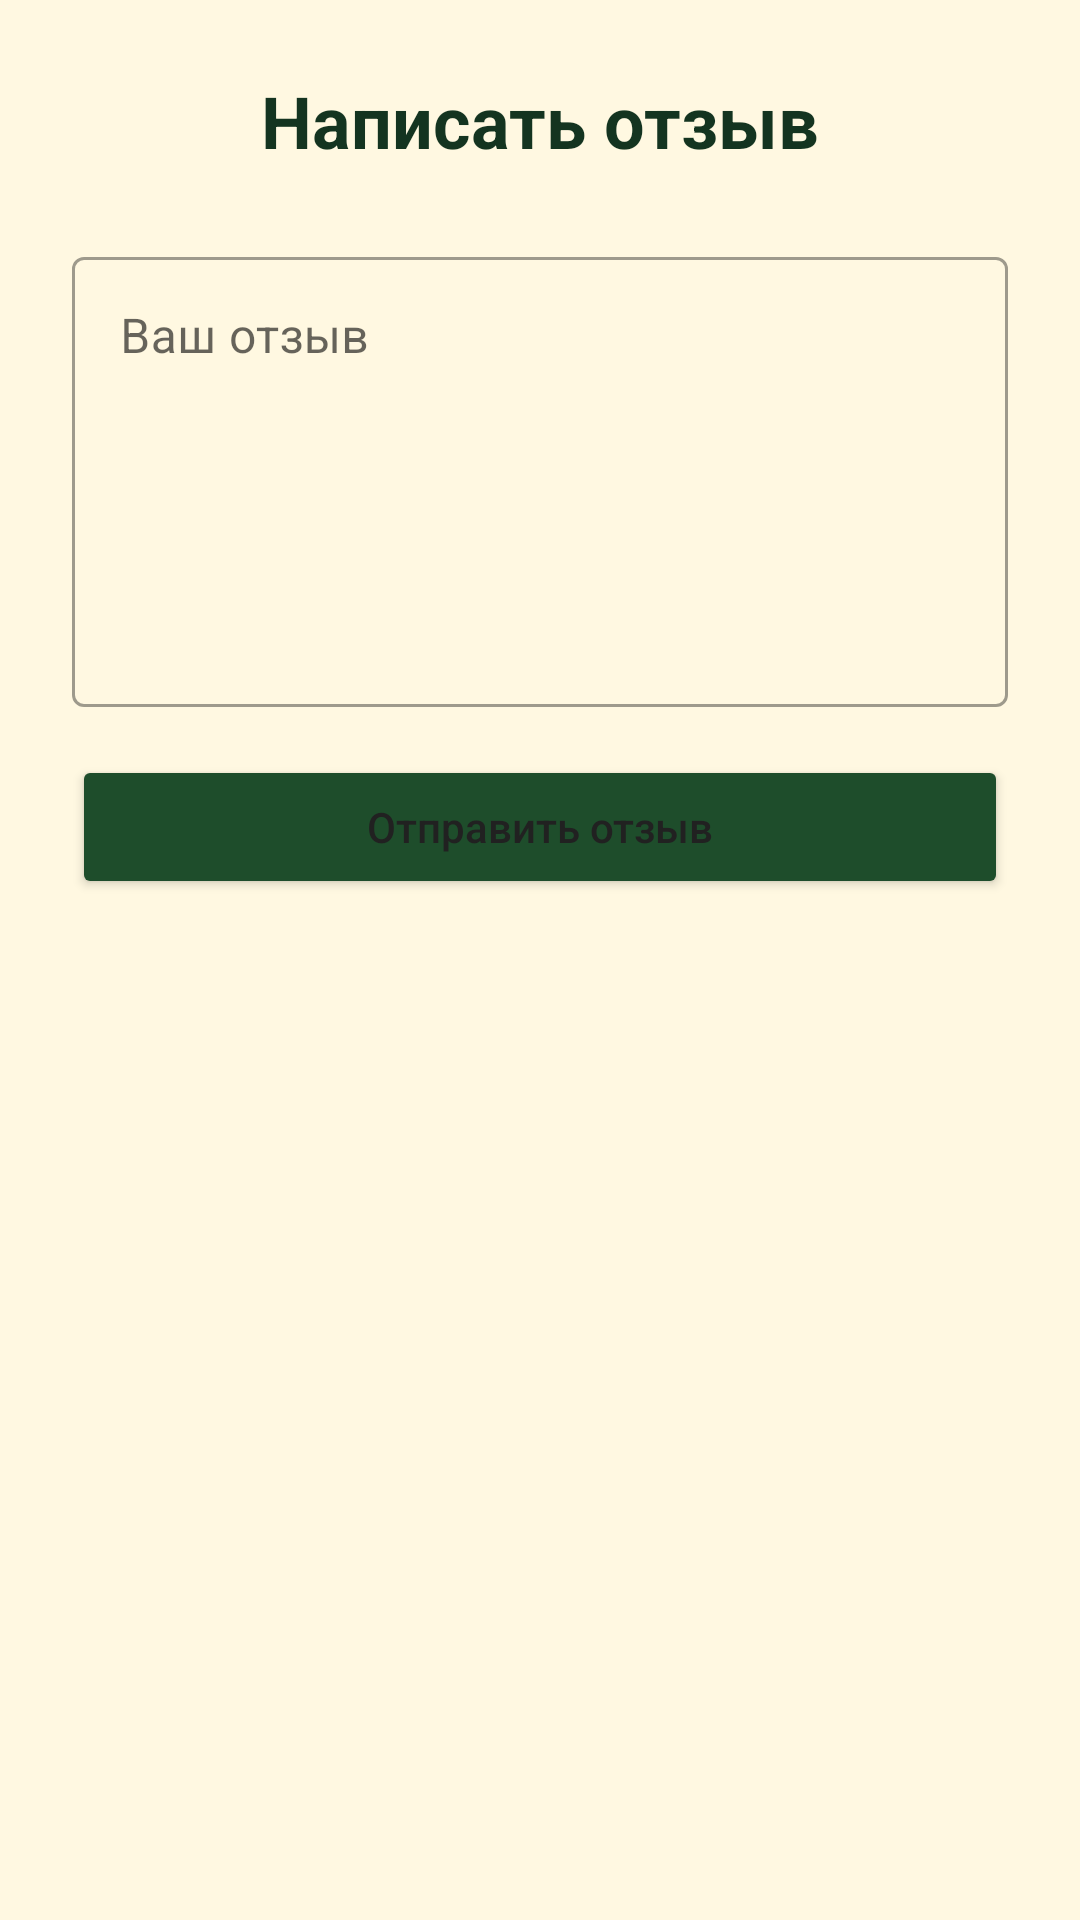

Android layout source for this screen:
<!-- AndroidManifest.xml: activity theme AppTheme -->
<!-- res/layout/activity_write_review.xml -->
<?xml version="1.0" encoding="utf-8"?>
<LinearLayout xmlns:android="http://schemas.android.com/apk/res/android"
    android:layout_width="match_parent"
    android:layout_height="match_parent"
    android:orientation="vertical"
    android:padding="24dp"
    android:background="@color/colorBackground">

    <TextView
        android:layout_width="match_parent"
        android:layout_height="wrap_content"
        android:text="Написать отзыв"
        android:textColor="@color/colorPrimaryDark"
        android:textSize="24sp"
        android:textStyle="bold"
        android:gravity="center"
        android:layout_marginBottom="24dp"/>

    <com.google.android.material.textfield.TextInputLayout
        android:layout_width="match_parent"
        android:layout_height="wrap_content"
        android:layout_marginBottom="16dp"
        style="@style/Widget.MaterialComponents.TextInputLayout.OutlinedBox">

        <com.google.android.material.textfield.TextInputEditText
            android:id="@+id/etReviewText"
            android:layout_width="match_parent"
            android:layout_height="150dp"
            android:gravity="top"
            android:hint="Ваш отзыв"
            android:inputType="textMultiLine"/>
    </com.google.android.material.textfield.TextInputLayout>

    <Button
        android:id="@+id/btnSubmitReview"
        android:layout_width="match_parent"
        android:layout_height="wrap_content"
        android:text="Отправить отзыв"
        android:textAllCaps="false"
        android:backgroundTint="@color/colorPrimary"/>

</LinearLayout>
<!-- resources referenced by this layout -->
<resources>
  <color name="colorBackground">@color/background</color>
  <color name="colorPrimary">@color/primary</color>
  <color name="colorPrimaryDark">@color/primary_dark</color>
  <style name="AppTheme" parent="Theme.MaterialComponents.Light.NoActionBar">
          
          <item name="colorPrimary">@color/primary</item>
          <item name="colorPrimaryDark">@color/primary_dark</item>
          <item name="colorAccent">@color/accent</item>
          
          
          <item name="android:colorBackground">@color/background</item>
          <item name="colorSurface">@color/surface</item>
          
          
          <item name="android:textColorPrimary">@color/text_primary</item>
          <item name="android:textColorSecondary">@color/text_secondary</item>
          
          
          <item name="android:windowBackground">@color/background</item>
          <item name="android:statusBarColor">@color/primary_dark</item>
          <item name="android:navigationBarColor">@color/primary_dark</item>
      </style>
  <color name="background">#FFF8E1</color>
  <color name="primary">#1E4D2B</color>
  <color name="primary_dark">#143420</color>
  <color name="accent">#F0BC87</color>
  <color name="surface">#FFFEF7</color>
  <color name="text_primary">#212121</color>
  <color name="text_secondary">#757575</color>
</resources>
